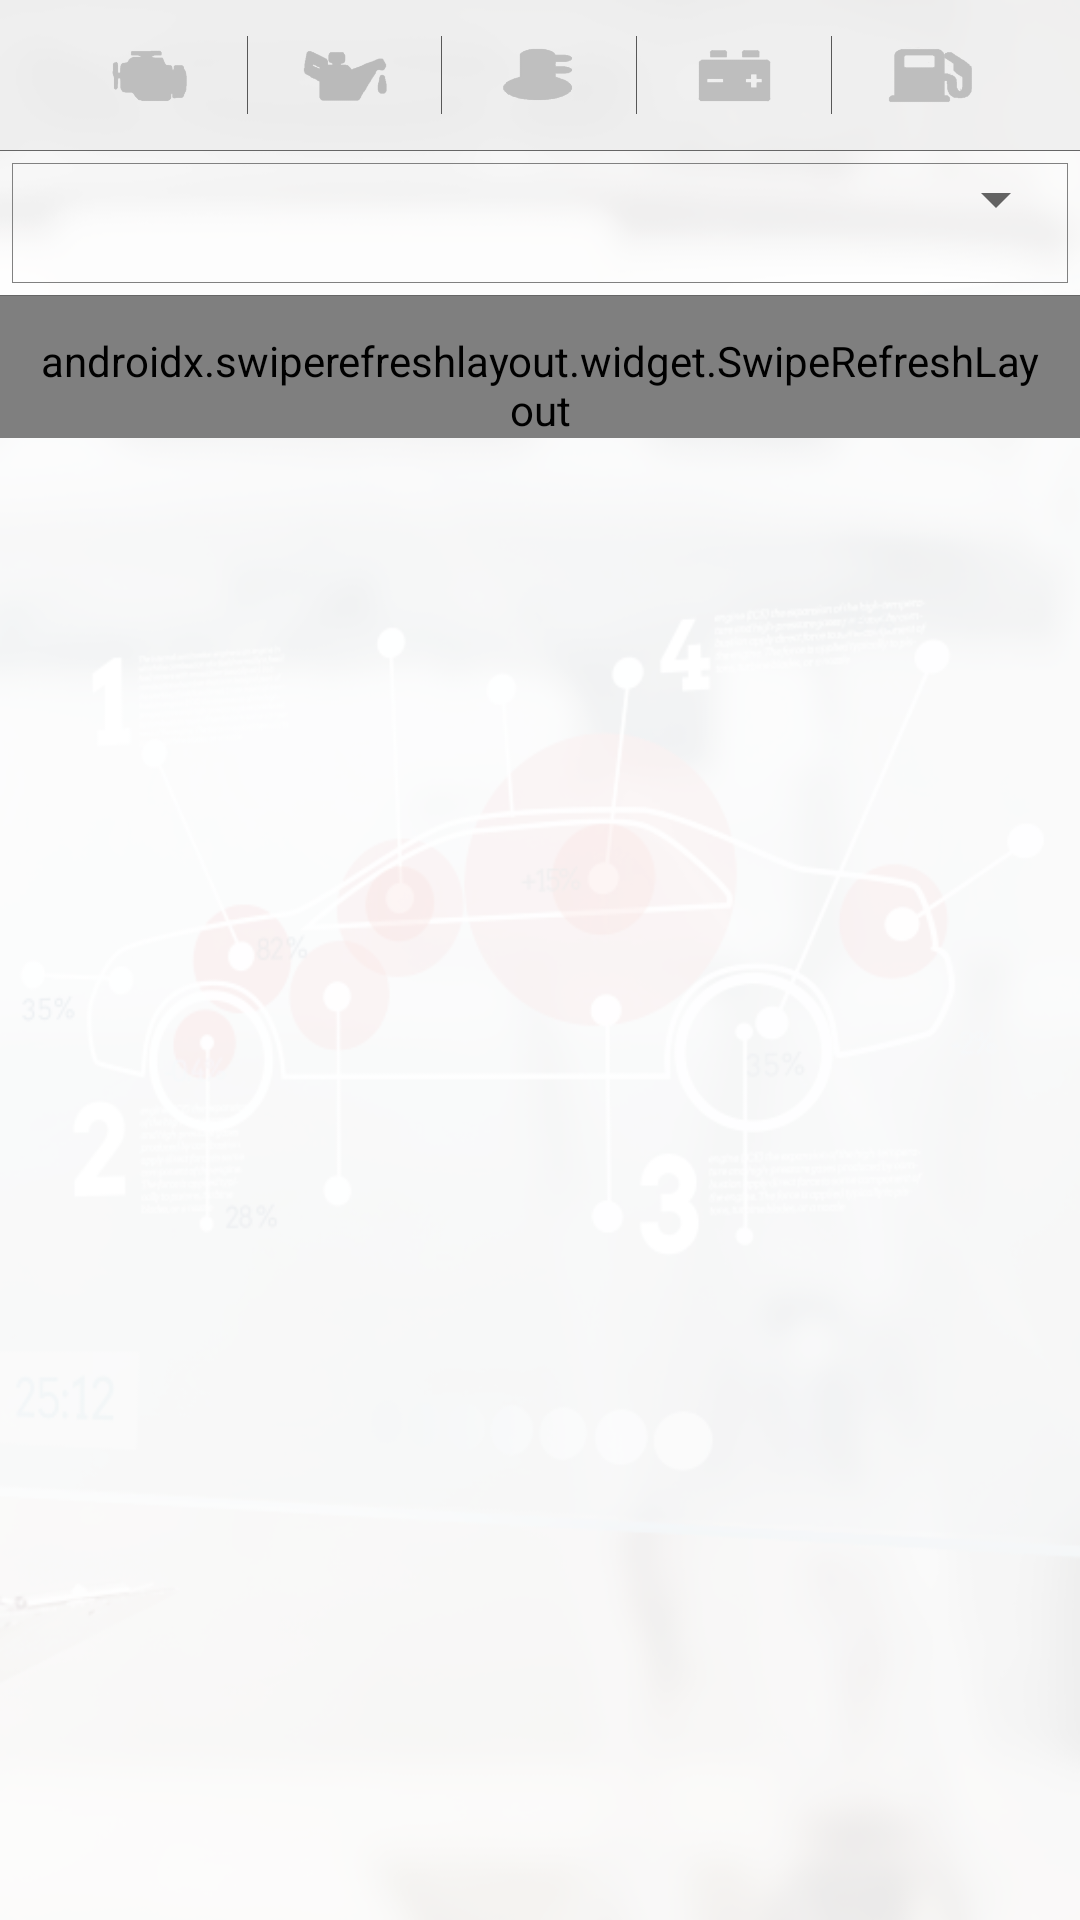

Write the Android layout XML for this screen, with the resource values it uses.
<!-- AndroidManifest.xml: application theme AppTheme -->
<!-- res/layout/activity_diagnostic_scan.xml -->
<?xml version="1.0" encoding="utf-8"?>
<LinearLayout xmlns:android="http://schemas.android.com/apk/res/android"
    xmlns:app="http://schemas.android.com/apk/res-auto"
    xmlns:tools="http://schemas.android.com/tools"
    android:layout_width="match_parent"
    android:layout_height="match_parent"
    android:background="@drawable/mainmenu"
    android:orientation="vertical"
    tools:context="com.velexsoft.checkengine.DiagnosticScan">

    <LinearLayout
        android:layout_width="match_parent"
        android:orientation="vertical"
        android:layout_height="match_parent">

        <LinearLayout
            android:orientation="horizontal"
            android:layout_width="match_parent"
            android:layout_height="50dp"
            android:paddingRight="18dp"
            android:paddingLeft="18dp"
            android:weightSum="10"
            android:background="#bfececec"
            android:gravity="center"
            android:layout_gravity="center">

            <ImageView
                android:layout_height="34dp"
                android:layout_width="48dp"
                android:layout_gravity="center"
                android:gravity="center_vertical"
                android:padding="6dp"
                android:layout_weight="2"
                android:onClick="onClickEngLight"
                android:id="@+id/image1"
                android:src="@drawable/checkengineok"
                />

            <View   android:id="@+id/title11Divider"
                android:layout_height="match_parent"
                android:layout_marginBottom="12dp"
                android:layout_marginTop="12dp"
                android:layout_width="0.1dp"
                android:background="#585858" />

            <ImageView
                android:layout_height="34dp"
                android:layout_width="48dp"
                android:layout_gravity="center"
                android:gravity="center_vertical"
                android:padding="6dp"
                android:layout_weight="2"
                android:onClick="onClickEngineOilTemp"
                android:id="@+id/image2"
                android:src="@drawable/engineoiltempok"
                />

            <View   android:id="@+id/title6Divider"
                android:layout_height="match_parent"
                android:layout_marginBottom="12dp"
                android:layout_marginTop="12dp"
                android:layout_width="0.1dp"
                android:background="#585858" />

            <ImageView
                android:layout_height="34dp"
                android:layout_width="48dp"
                android:layout_gravity="center"
                android:gravity="center_vertical"
                android:padding="6dp"
                android:layout_weight="2"
                android:onClick="onClickCoolTemp"
                android:id="@+id/image3"
                android:src="@drawable/engoiltempok"
                />

            <View   android:id="@+id/title12Divider"
                android:layout_height="match_parent"
                android:layout_marginBottom="12dp"
                android:layout_marginTop="12dp"
                android:layout_width="0.1dp"
                android:background="#585858" />

            <ImageView
                android:layout_height="34dp"
                android:layout_width="48dp"
                android:layout_gravity="center"
                android:gravity="center_vertical"
                android:padding="6dp"
                android:layout_weight="2"
                android:onClick="onClickBattery"
                android:id="@+id/image4"
                android:src="@drawable/batteryok"
                />

            <View   android:id="@+id/title13Divider"
                android:layout_height="match_parent"
                android:layout_marginBottom="12dp"
                android:layout_marginTop="12dp"
                android:layout_width="0.1dp"
                android:background="#585858" />

            <ImageView
                android:layout_height="34dp"
                android:layout_width="48dp"
                android:layout_gravity="center"
                android:gravity="center_vertical"
                android:padding="6dp"
                android:layout_weight="2"
                android:onClick="onClickFuelTank"
                android:id="@+id/image5"
                android:src="@drawable/gastankok"
                />

        </LinearLayout>

        <View   android:id="@+id/basic1Divider2"
            android:layout_height="0.1dp"
            android:layout_width="match_parent"
            android:background="#666666" />

        <FrameLayout
            android:layout_width="match_parent"
            android:orientation="vertical"
            android:layout_margin="4dp"
            android:background="@drawable/outlinedark"
            android:layout_height="wrap_content">

            <ProgressBar
                android:id="@+id/pb_loading_indicator"
                android:paddingLeft="6dp"
                android:paddingTop="6dp"
                android:layout_height="40dp"
                android:layout_width="40dp"
                android:layout_gravity="left"
                android:visibility="invisible" />

            <Spinner
                android:id="@+id/spinner1"
                android:layout_width="match_parent"
                android:layout_height="wrap_content"
                android:paddingLeft="12dp"
                android:spinnerMode="dropdown" />

        </FrameLayout>

        <View   android:id="@+id/basic1Divider3"
            android:layout_height="0.1dp"
            android:layout_width="match_parent"
            android:background="#666666" />

        <androidx.swiperefreshlayout.widget.SwipeRefreshLayout
            android:id="@+id/activity_main_swipe_refresh_layout"
            android:layout_width="match_parent"
            android:paddingTop="12dp"
            android:paddingLeft="12dp"
            android:paddingRight="12dp"
            android:layout_height="wrap_content">

            <ListView
                android:layout_width="match_parent"
                android:layout_height="wrap_content"
                android:id="@+id/listView"
                android:fastScrollEnabled="true"
                android:divider="#a5848484"
                android:dividerHeight="0.1dp"
                />
        </androidx.swiperefreshlayout.widget.SwipeRefreshLayout>

    </LinearLayout>


</LinearLayout>
<!-- resources referenced by this layout -->
<resources>
  <!-- drawable batteryok: png bitmap (drawable, 2708 bytes) -->
  <!-- drawable checkengineok: png bitmap (drawable, 3158 bytes) -->
  <!-- drawable engineoiltempok: png bitmap (drawable, 2533 bytes) -->
  <!-- drawable engoiltempok: png bitmap (drawable, 2219 bytes) -->
  <!-- drawable gastankok: png bitmap (drawable, 3008 bytes) -->
  <!-- drawable mainmenu: png bitmap (drawable, 137796 bytes) -->
  <!-- drawable outlinedark (drawable) -->
  <shape xmlns:android="http://schemas.android.com/apk/res/android" android:shape="rectangle" >
      <stroke android:width="0.05dip"
          android:color="#818181"/>
  </shape>
  <style name="AppTheme" parent="Theme.AppCompat.DayNight.DarkActionBar">
          
          <item name="colorPrimary">@color/colorPrimary</item>
          <item name="colorPrimaryDark">@color/colorPrimaryDark</item>
          <item name="colorAccent">@color/colorAccent</item>
          <item name="android:dropDownListViewStyle">@style/PopupMenuListView</item>
          <item name="android:actionOverflowButtonStyle">@style/OverflowButton</item>
          <item name="actionOverflowButtonStyle">@style/OverflowButton</item>
  
      </style>
  <color name="colorPrimary">#e6e6e6</color>
  <color name="colorPrimaryDark">#c2c2c2</color>
  <color name="colorAccent">#ba050a</color>
  <style name="PopupMenuListView" parent="@style/Widget.AppCompat.Light.ListView.DropDown">
          <item name="android:divider">#fde1e1e1</item>
          <item name="android:windowEnterAnimation">@android:anim/fade_out</item>
          <item name="android:windowAllowEnterTransitionOverlap">true</item>
          <item name="android:windowAnimationStyle">@android:anim/fade_in</item>
  
          <item name="android:dividerHeight">1dp</item>
          <item name="android:textColor">#fdc9c9c9</item>
          <item name="android:animationResolution">50</item>
          <item name="android:layout_marginLeft">100dp</item>
          <item name="android:layout_marginRight">100dp</item>
  
      </style>
  <style name="OverflowButton" parent="@style/Widget.AppCompat.ActionButton.Overflow">
          <item name="android:src">@drawable/menuicon</item>
      </style>
  <!-- drawable menuicon: png bitmap (drawable, 178 bytes) -->
</resources>
